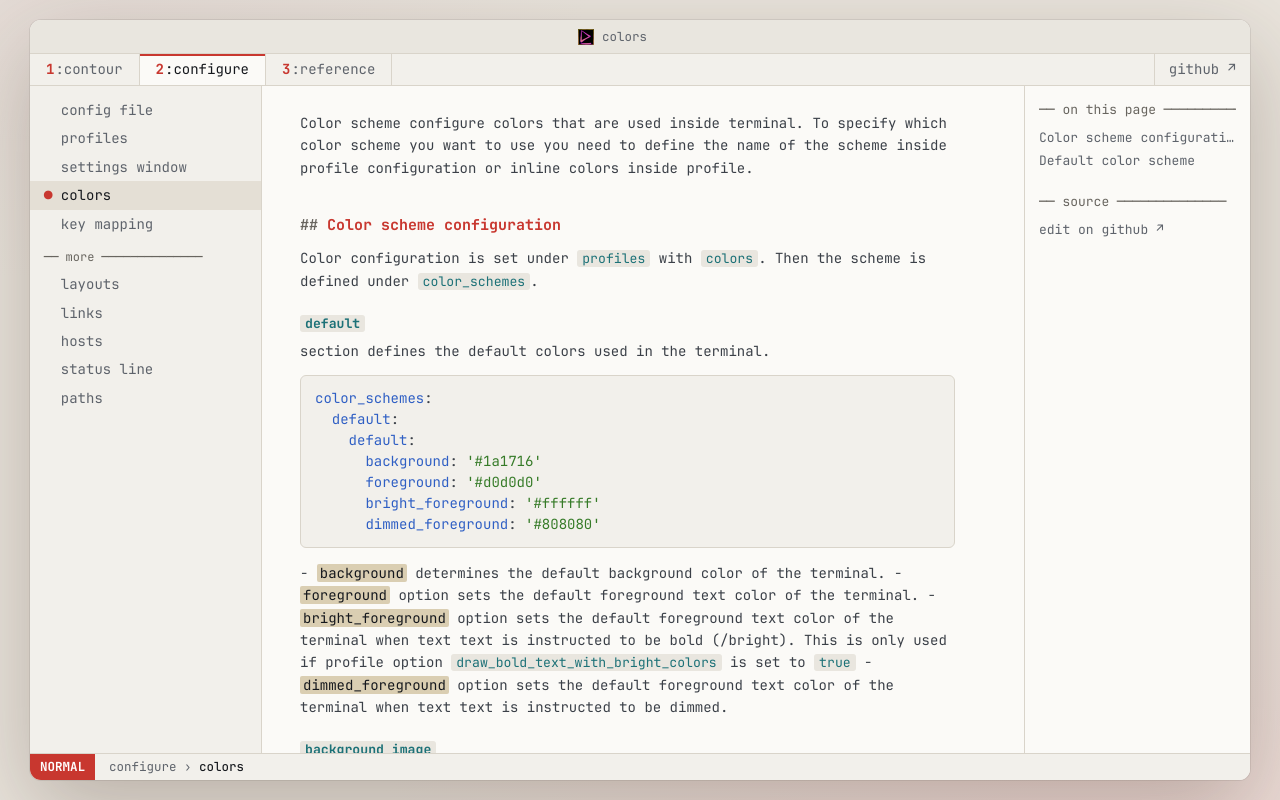

repository: christianparpart/contour · page: configuration/colors/index.html · generator: mkdocs

Color scheme configure colors that are used inside terminal. To specify which color scheme you want to use you need to define the name of the scheme inside profile configuration or inline colors inside profile.

## Color scheme configuration

Color configuration is set under `profiles` with `colors`.
Then the scheme is defined under `color_schemes`.

### `default`
section defines the default colors used in the terminal.
``` yaml
color_schemes:
  default:
    default:
      background: '#1a1716'
      foreground: '#d0d0d0'
      bright_foreground: '#ffffff'
      dimmed_foreground: '#808080'


```
- ==background==  determines the default background color of the terminal.
- ==foreground==  option sets the default foreground text color of the terminal.
- ==bright\_foreground==  option sets the default foreground text color of the terminal when text text is instructed to be bold (/bright). This is only used if profile option `draw_bold_text_with_bright_colors` is set to `true`
- ==dimmed\_foreground==  option sets the default foreground text color of the terminal when text text is instructed to be dimmed.



### `background_image`
section in the configuration file allows you to control various aspects of the background image feature.
``` yaml
color_schemes:
  default:
    background_image:
      path: '/path/to/image.png'
      opacity: 0.5
      blur: false

```
- ==path== To specify the image file to use as the background, you need to provide the full path to the image. Both `~` (home directory) and `${VAR}` (environment variable) expansion are supported — see [Path Handling](paths.md) for details. By default, the path option is set to an empty string, indicating that background image support is disabled.
- ==opacity== option controls the opacity of the background image. It determines how transparent or intense the image appears. The default value is 0.5, which provides a moderately transparent background. You can adjust this value to make the image more or less prominent, depending on your preferences.
- ==blur== option applies a blur effect to the background image. This can help reduce distractions and keep the focus on the terminal contents. By default, the blur option is set to false, indicating that background image blurring is disabled. If you want to enable it, set the value to true.




### `cursor`
section in the configuration file let you customize the color of the cursor and optionally override the text color.
``` yaml
color_schemes:
  default:
    cursor:
      default: CellForeground
      text: CellBackground
```
- ==default== option allows you to specify the color of the cursor shape. By default, the default value is set to CellForeground, which means the cursor color will be the same as the cell's foreground color. You can change this value to any valid RGB color or use the special options CellForeground or CellBackground.
- ==text== allows you to specify the color of the characters that would be covered by the cursor shape. This is useful for ensuring readability when the cursor overlaps with the text. By default, the text value is set to CellBackground, which means the overridden text color will be the same as the cell's background color. Similarly to the default option, you can specify any valid RGB color or use the CellForeground or CellBackground options.



### `hyperlink_decoration`
allows you to customize the colors used for hyperlink decoration when hovering over them.
These colours apply to the links Contour [detects in output](links.md) as well as to OSC 8 hyperlinks.
``` yaml
color_schemes:
  default:
    hyperlink_decoration:
      normal: '#f0f000'
      hover: '#ff0000'
```
- ==normal==  defines the color to be used for hyperlink decoration in its normal state (not being hovered).
- ==hover==  determines the color to be applied to hyperlink decoration when it is being hovered over.



### `vi_mode_highlight`
customize the colors used for highlighting in Vi mode.
``` yaml
color_schemes:
  default:
    vi_mode_highlight:
      foreground: CellForeground
      foreground_alpha: 1.0
      background: '#ffa500'
      background_alpha: 0.5
```
- ==foreground==  section specifies the color to be used for the foreground of the highlighted text.
- ==foreground_alpha== option determines the transparency level of the foreground color. It accepts a value between 0.0 (fully transparent) and 1.0 (fully opaque). This option allows you to control the visibility of the highlighted text.
- ==background== option in the vi_mode_highlight section defines the color to be used for the background of the highlighted text.
- ==background_alpha== option controls the transparency level of the background color. It accepts a value between 0.0 (fully transparent) and 1.0 (fully opaque).



### `vi_mode_cursorline`
customize the colors used for the cursor line in Vi mode. Options similar to `vi_mode_highlight`.
``` yaml
color_schemes:
  default:
    vi_mode_cursorline:
      foreground: CellForeground
      foreground_alpha: 1.0
      background: '#ffa500'
      background_alpha: 0.5
```



### `selection`
section customize the colors used for text selection. Options similar to `vi_mode_highlight`.
``` yaml
color_schemes:
  default:
    selection:
      foreground: CellForeground
      foreground_alpha: 1.0
      background: '#4040f0'
      background_alpha: 0.5
```




### `search_highlight`
section customize the colors used for search highlight. Options similar to `vi_mode_highlight`.
``` yaml
color_schemes:
  default:
    search_highlight:
      foreground: CellForeground
      foreground_alpha: 1.0
      background: '#4040f0'
      background_alpha: 0.5
```



### `search_highlight_focused`
section customize the colors used for focused search highlight. Options similar to `vi_mode_highlight`.
``` yaml
color_schemes:
  default:
    search_highlight_focused:
      foreground: CellForeground
      foreground_alpha: 1.0
      background: '#4040f0'
      background_alpha: 0.5
```



### `word_highlight_current`
Coloring for the word that is highlighted due to double-clicking it. Options similar to `vi_mode_highlight`.
``` yaml
color_schemes:
  default:
    word_highlight_current:
      foreground: CellForeground
      foreground_alpha: 1.0
      background: '#4040f0'
      background_alpha: 0.5
```



### `word_highlight_other`
Coloring for the word that is highlighted due to double-clicking another word that matches this word. Options similar to `vi_mode_highlight`.
``` yaml
color_schemes:
  default:
    word_highlight_other:
      foreground: CellForeground
      foreground_alpha: 1.0
      background: '#4040f0'
      background_alpha: 0.5
```



### `indicator_statusline`
Defines the colors to be used for the Indicator status line. Configuration entry consist of following sections, namely `default`, `inactive`, `insert_mode`, `normal_mode`, `visual_mode`. Each section have `foreground` and `background` options. You can specify only the sections you want to customize after configuring the `default` section.
Minimal configuration looks like this:
``` yaml
color_schemes:
  default:
    indicator_statusline:
        default:
          foreground: '#808080'
          background: '#000000'
```

### `fold_marker`
Defines the colors of the fold markers drawn in the gutter's block column, left of the grid, when output
folding is enabled (see `folding.show_markers`). Two independent sections, `default` and `hover`,
each with `foreground` and `background`; `hover` applies to the whole run of the fold the pointer is
currently over, not just the row under it.

Both are **optional**, and left unset by default. When a section is missing, its colors are derived
from this scheme's own `default` foreground and background: at rest the glyph is faded partway
toward the background so it stays quieter than the text beside it, and on hover it comes up to the
full foreground. Only the glyph changes — the background stays the page's own in both states, so the
gutter never paints over a transparent window. That is what lets a scheme which has never heard of
folding still draw a legible, obviously-clickable column, in light and dark themes alike — so only
set these if you actively want something else.

``` yaml
color_schemes:
  default:
    fold_marker:
        default:
          foreground: '#7e7c7c'
          background: '#1a1716'
        hover:
          foreground: '#d0d0d0'
          background: '#1a1716'
```

- ==default== Colors of the fold column at rest. Set the background to
this scheme's own background to keep the gutter transparent along with the rest of the window.
- ==hover== Colors of the fold run under the pointer — the whole run of
the hovered fold, not just the row beneath it.

### `block_status`
Defines the colors of a command block's marks by how its command ended (see
[Command blocks](../demo/command-blocks.md)): what the gutter's block column draws beside it while
`gutter.exit_status` is on (the default), and its tick on the scrollbar. Each is a single color, and all
three are **optional**, left unset by default. A missing one is derived from this scheme, so a scheme that
has never heard of them still shows them legibly:

- `success` — a command that exited with 0, or whose exit status is unknown. Derived from the fold
  marker's color, so a successful block looks exactly as the fold column always has.
- `failure` — a command that exited non-zero, or was killed. Derived from this scheme's normal red
  (normal color 1).
- `running` — a command that has not finished yet. Derived from this scheme's normal yellow (normal
  color 3).

Under the pointer, `failure` and `running` — and a `success` set here — are lifted halfway toward the text
color; an unset `success` comes up to full strength, as the fold column does.

``` yaml
color_schemes:
  default:
    block_status:
        success: '#7E7C7C'
        failure: '#C63939'
        running: '#A0A000'
```

The values shown are what the default scheme derives.

### `gutter_text`
The color of the gutter's line numbers and timestamps, and of the chip a collapsed fold carries
(`1,234 lines hidden ⌄`), lifted where it would not read on the chip's band. **Optional**, and unset by default: it is then this scheme's foreground faded toward its
background, as the resting fold markers are, so the numbers stay quieter than the text beside them.

``` yaml
color_schemes:
  default:
    gutter_text: '#7E7C7C'
```

### `sticky_header`
Defines the colors of the sticky command header (see the profile key `sticky_header`): the band pinned
over the top row while you read a command's output with the command itself scrolled out of view, and
the one-pixel line along its bottom edge.

Both are **optional**, and unset by default. A missing one is derived from this scheme's own `default`
colors: the band is the background lifted a tenth of the way toward the foreground, the line about a
third of the way — quiet in every theme, yet distinct from the page.

``` yaml
color_schemes:
  default:
    sticky_header:
        background: '#2C2928'
        separator: '#595757'
```

- ==background== The band's color. The command copied into it keeps its own
colors; only the cells the shell left on the default background take this one.
- ==separator== The one-pixel line along the band's bottom edge.

### Palette Presets 
When choosing a palette from a preset as the color scheme  (in `profiles`) it is possible to tweak any configuration:
``` yaml
color_schemes:
  one-light:
      word_highlight_other:
          foreground: CellForeground
          background: CellBackground
          foreground_alpha: 1.0
          background_alpha: 1.0
```
 

Complete configuration looks like this:
``` yaml
color_schemes:
  default:
    indicator_statusline:
        default:
          foreground: '#FFFFFF'
          background: '#0270C0'
        inactive:
          foreground: '#FFFFFF'
          background: '#0270C0'
        insert_mode:
          foreground: '#FFFFFF'
          background: '#0270C0'
        normal_mode:
          foreground: '#0F0002'
          background: '#0270C0'
        visual_mode:
          foreground: '#FFFFFF'
          background: '#0270C0'
```



### `normal`
Normal colors
``` yaml
color_schemes:
  default:
    normal:
      black:   '#000000'
      red:     '#c63939'
      green:   '#00a000'
      yellow:  '#a0a000'
      blue:    '#4d79ff'
      magenta: '#ff66ff'
      cyan:    '#00a0a0'
      white:   '#c0c0c0'
```



### `bright`
Bright colors
``` yaml
color_schemes:
  default:
    bright:
      black:   '#707070'
      red:     '#ff0000'
      green:   '#00ff00'
      yellow:  '#ffff00'
      blue:    '#0000ff'
      magenta: '#ff00ff'
      cyan:    '#00ffff'
      white:   '#ffffff'
```

### Writing a palette
`normal`, `bright` and `dim` each take their eight colors either by name, as above, or as a list in the
order black, red, green, yellow, blue, magenta, cyan, white:
``` yaml
color_schemes:
  default:
    bright: ['#707070', '#ff0000', '#00ff00', '#ffff00', '#0000ff', '#ff00ff', '#00ffff', '#ffffff']
```
A list may stop short: the colors it leaves out keep their values. Either way, each color is written as
`'#rrggbb'` (quoted, since `#` would otherwise start a YAML comment) or as `0xrrggbb`. A bare decimal number
is not a color, and leaves its slot as it was.

## Default color scheme


``` yaml
color_schemes:
    default:
        default:
            background: '#1a1716'
            foreground: '#d0d0d0'
        background_image:
            opacity: 0.5
            blur: false
        cursor:
            default: CellForeground
            text: CellBackground
        hyperlink_decoration:
            normal: '#f0f000'
            hover: '#ff0000'
        vi_mode_highlight:
            foreground: CellForeground
            foreground_alpha: 1.0
            background: '#ffa500'
            background_alpha: 0.5
        vi_mode_cursorline:
            foreground: '#ffffff'
            foreground_alpha: 0.2
            background: '#808080'
            background_alpha: 0.4
        selection:
            foreground: CellForeground
            foreground_alpha: 1.0
            background: '#4040f0'
            background_alpha: 0.5
        search_highlight:
            foreground: CellBackground
            background: CellForeground
            foreground_alpha: 1.0
            background_alpha: 1.0
        search_highlight_focused:
            foreground: CellBackground
            background: CellForeground
            foreground_alpha: 1.0
            background_alpha: 1.0
        word_highlight_current:
            foreground: CellForeground
            background: '#909090'
            foreground_alpha: 1.0
            background_alpha: 0.5
        word_highlight_other:
            foreground: CellForeground
            background: '#909090'
            foreground_alpha: 1.0
            background_alpha: 0.5
        indicator_statusline:
            default:
              foreground: '#FFFFFF'
              background: '#0270C0'
            inactive:
              foreground: '#FFFFFF'
              background: '#0270C0'
            insert_mode:
              foreground: '#FFFFFF'
              background: '#0270C0'
            normal_mode:
              foreground: '#FFFFFF'
              background: '#0270C0'
            visual_mode:
              foreground: '#FFFFFF'
              background: '#0270C0'
        # fold_marker:
        #     default:
        #         foreground: '#7e7c7c'
        #         background: '#1a1716'
        #     hover:
        #         foreground: '#d0d0d0'
        #         background: '#1a1716'
        # block_status:
        #     success: '#7E7C7C'
        #     failure: '#C63939'
        #     running: '#A0A000'
        # gutter_text: '#7E7C7C'
        # sticky_header:
        #     background: '#2C2928'
        #     separator: '#595757'
        input_method_editor:
            foreground: '#FFFFFF'
            background: '#FF0000'
        normal:
            black:   '#000000'
            red:     '#c63939'
            green:   '#00a000'
            yellow:  '#a0a000'
            blue:    '#4d79ff'
            magenta: '#ff66ff'
            cyan:    '#00a0a0'
            white:   '#c0c0c0'
        bright:
            black:   '#707070'
            red:     '#ff0000'
            green:   '#00ff00'
            yellow:  '#ffff00'
            blue:    '#0000ff'
            magenta: '#ff00ff'
            cyan:    '#00ffff'
            white:   '#ffffff'
```
